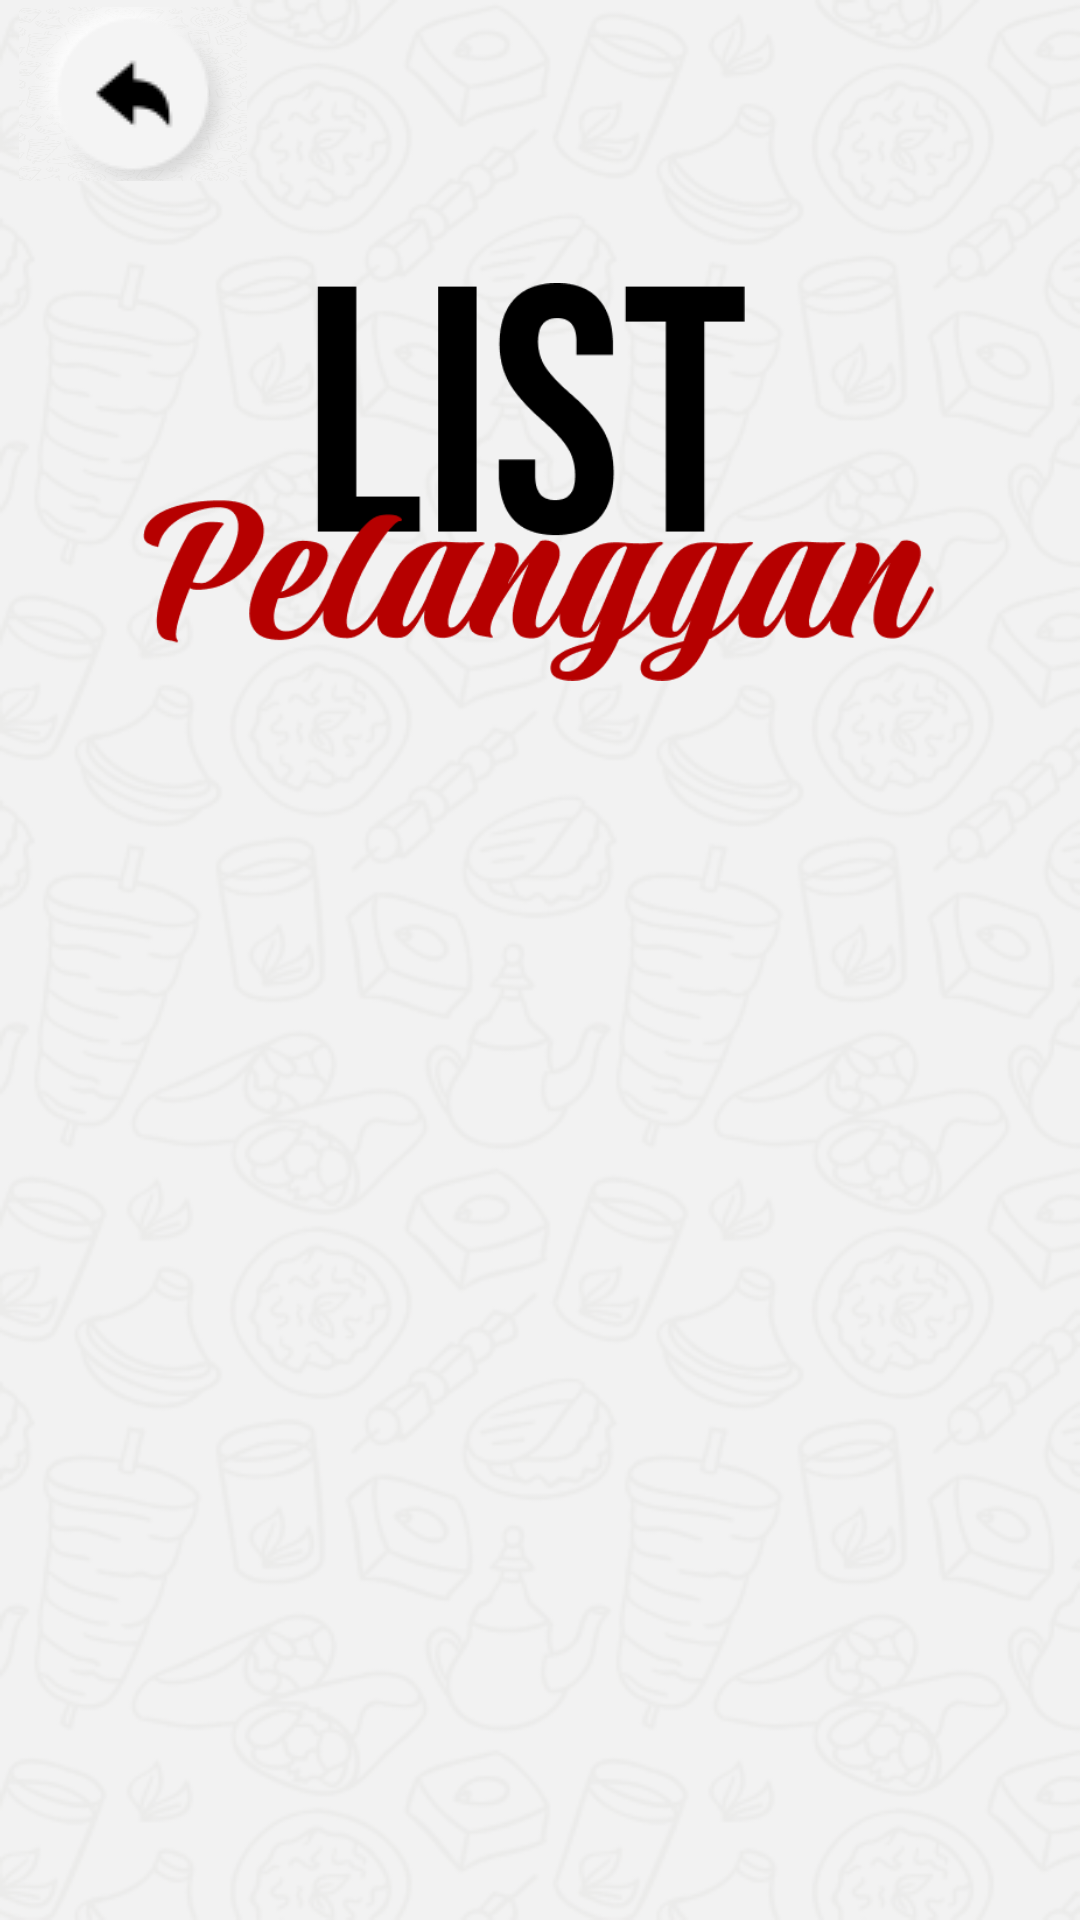

Layout XML and referenced resources for this Android screen:
<!-- AndroidManifest.xml: application theme Theme.Tubes_angkringan -->
<!-- res/layout/activity_page_list_menu_pelanggan.xml -->
<?xml version="1.0" encoding="utf-8"?>
<androidx.constraintlayout.widget.ConstraintLayout xmlns:android="http://schemas.android.com/apk/res/android"
    xmlns:app="http://schemas.android.com/apk/res-auto"
    xmlns:tools="http://schemas.android.com/tools"
    android:layout_width="match_parent"
    android:layout_height="match_parent"
    android:background="@drawable/bg">

    <ImageButton
        android:id="@+id/imageButton14"
        android:layout_width="76dp"
        android:layout_height="58dp"
        android:background="@drawable/bg"
        app:layout_constraintBottom_toBottomOf="parent"
        app:layout_constraintEnd_toEndOf="parent"
        app:layout_constraintHorizontal_bias="0.022"
        app:layout_constraintStart_toStartOf="parent"
        app:layout_constraintTop_toTopOf="parent"
        app:layout_constraintVertical_bias="0.004"
        app:srcCompat="@drawable/buttonkembali" />

    <ImageView
        android:id="@+id/imageView16"
        android:layout_width="264dp"
        android:layout_height="160dp"
        app:layout_constraintBottom_toBottomOf="parent"
        app:layout_constraintEnd_toEndOf="parent"
        app:layout_constraintHorizontal_bias="0.496"
        app:layout_constraintStart_toStartOf="parent"
        app:layout_constraintTop_toTopOf="parent"
        app:layout_constraintVertical_bias="0.168"
        app:srcCompat="@drawable/listpelanggan" />
</androidx.constraintlayout.widget.ConstraintLayout>
<!-- resources referenced by this layout -->
<resources>
  <!-- drawable bg: png bitmap (drawable, 97870 bytes) -->
  <!-- drawable buttonkembali: png bitmap (drawable, 4095 bytes) -->
  <!-- drawable listpelanggan: png bitmap (drawable, 19748 bytes) -->
  <style name="Theme.Tubes_angkringan" parent="Base.Theme.Tubes_angkringan" />
  <style name="Base.Theme.Tubes_angkringan" parent="Theme.Material3.DayNight.NoActionBar">
          
          
      </style>
</resources>
